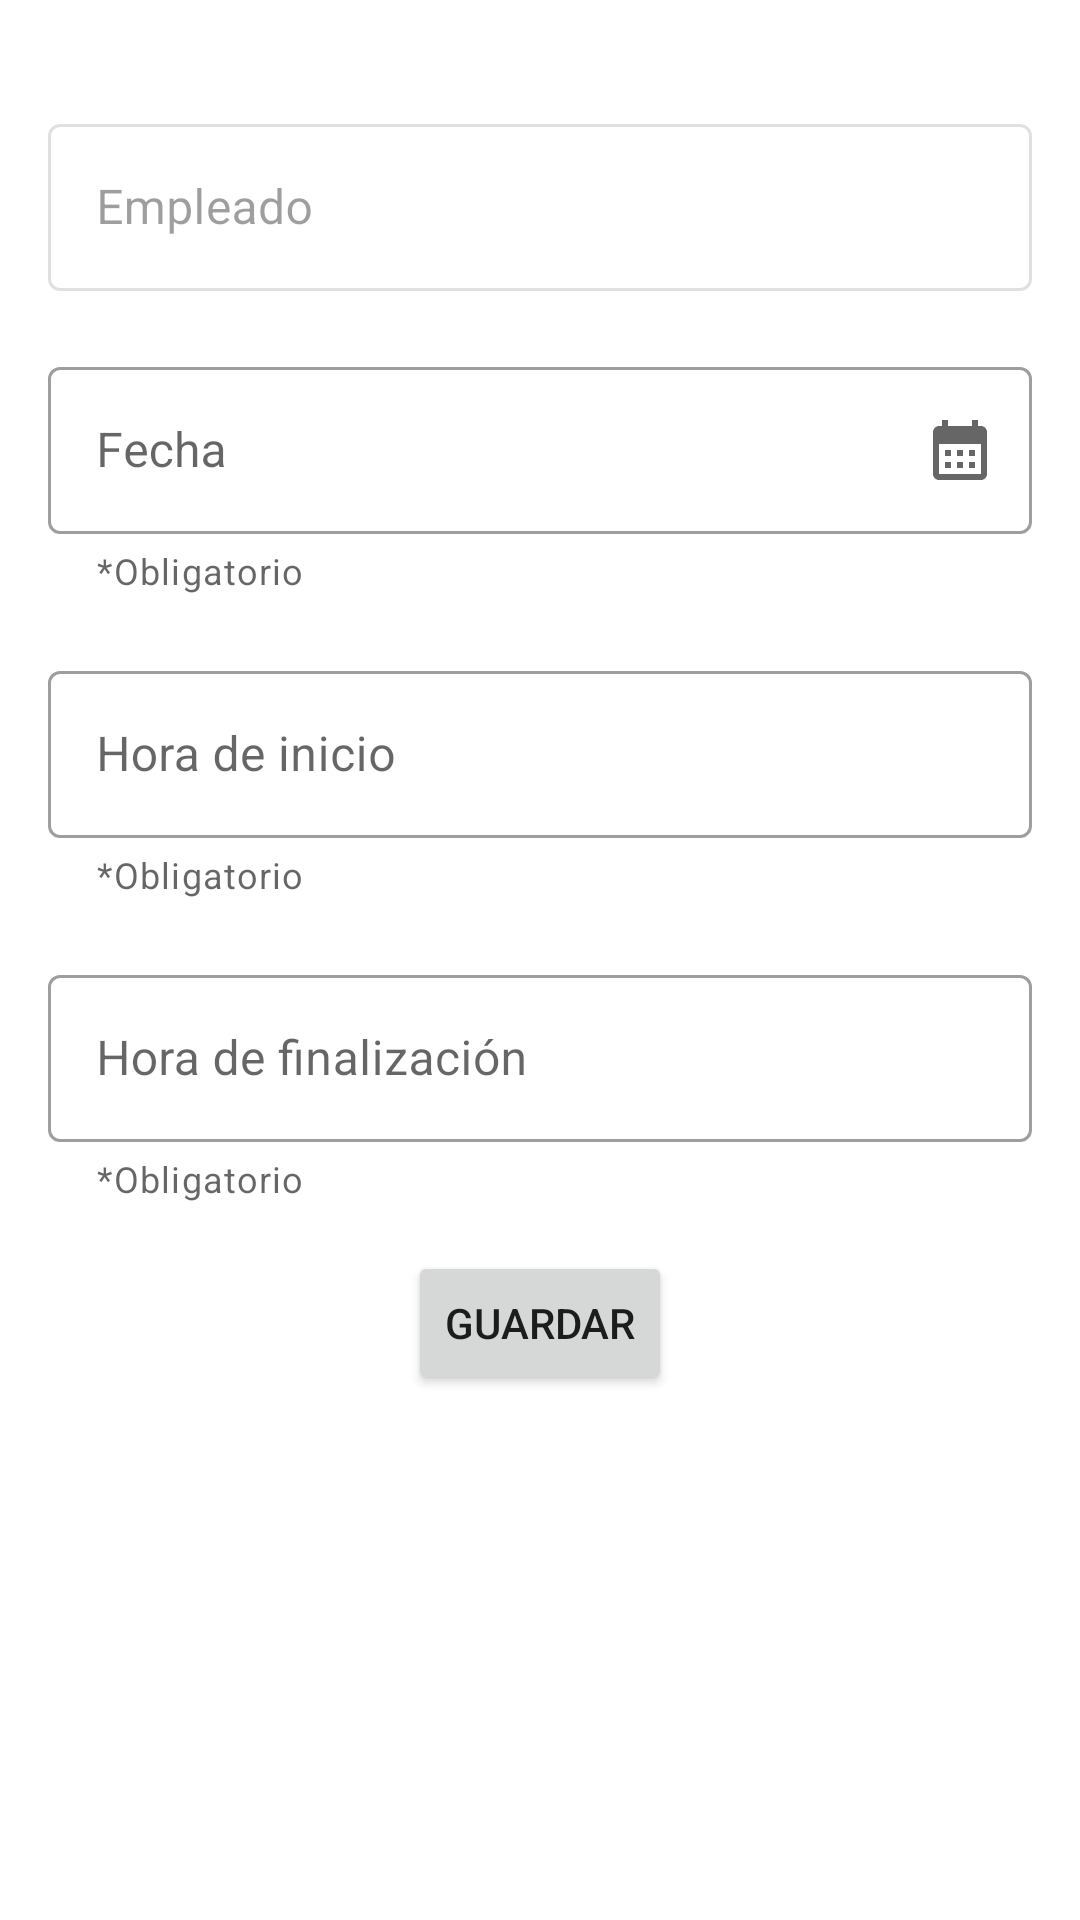

Android layout source for this screen:
<!-- AndroidManifest.xml: application theme AppTheme -->
<!-- res/layout/fragment_add_horario.xml -->
<?xml version="1.0" encoding="utf-8"?>
<LinearLayout xmlns:android="http://schemas.android.com/apk/res/android"
    xmlns:app="http://schemas.android.com/apk/res-auto"
    xmlns:tools="http://schemas.android.com/tools"
    android:layout_width="match_parent"
    android:layout_height="match_parent"
    android:gravity="center_horizontal"
    android:orientation="vertical"
    android:padding="16dp"
    tools:context=".fragmentosAdmin.AddHorario">

    <com.google.android.material.textfield.TextInputLayout
        android:id="@+id/txtEmpleado"
        style="@style/Widget.MaterialComponents.TextInputLayout.OutlinedBox"
        android:layout_width="match_parent"
        android:layout_height="wrap_content"
        android:layout_marginTop="20dp"
        android:hint="@string/empleado"
        android:enabled="false">

        <com.google.android.material.textfield.TextInputEditText
            android:id="@+id/edtxtEmpleado"
            android:layout_width="match_parent"
            android:layout_height="wrap_content"
            android:inputType="text" />

    </com.google.android.material.textfield.TextInputLayout>

    <com.google.android.material.textfield.TextInputLayout
        android:id="@+id/txtHabitacion"
        style="@style/Widget.MaterialComponents.TextInputLayout.OutlinedBox.ExposedDropdownMenu"
        android:layout_width="match_parent"
        android:layout_height="wrap_content"
        android:layout_marginTop="20dp"
        android:hint="@string/habitacion"
        app:helperText="@string/requerido"
        android:visibility="gone"
        app:errorEnabled="true">

        <com.google.android.material.textfield.MaterialAutoCompleteTextView
            android:id="@+id/autoCompleteHabitacion"
            android:layout_width="match_parent"
            android:layout_height="wrap_content"
            android:inputType="none" />

    </com.google.android.material.textfield.TextInputLayout>

    <com.google.android.material.textfield.TextInputLayout
        android:id="@+id/txtFecha"
        style="@style/Widget.MaterialComponents.TextInputLayout.OutlinedBox"
        android:layout_width="match_parent"
        android:layout_height="wrap_content"
        android:layout_marginTop="20dp"
        android:hint="@string/fecha"
        app:endIconContentDescription="Seleccionar fecha"
        app:endIconDrawable="@drawable/baseline_calendar_month_24"
        app:endIconMode="custom"
        app:helperText="@string/requerido"
        app:errorEnabled="true">

        <com.google.android.material.textfield.TextInputEditText
            android:id="@+id/edtxtFecha"
            android:layout_width="match_parent"
            android:layout_height="wrap_content"
            android:clickable="true"
            android:focusable="false"
            android:inputType="text" />

    </com.google.android.material.textfield.TextInputLayout>

    <com.google.android.material.textfield.TextInputLayout
        android:id="@+id/txtHoraInicio"
        style="@style/Widget.MaterialComponents.TextInputLayout.OutlinedBox"
        android:layout_width="match_parent"
        android:layout_height="wrap_content"
        android:layout_marginTop="20dp"
        android:hint="@string/horaInicio"
        app:endIconDrawable="@drawable/ic_clock"
        app:endIconMode="custom"
        app:helperText="@string/requerido"
        app:errorEnabled="true">

        <com.google.android.material.textfield.TextInputEditText
            android:id="@+id/edtxtHoraInicio"
            android:layout_width="match_parent"
            android:layout_height="wrap_content"
            android:clickable="true"
            android:focusable="false"
            android:inputType="text" />

    </com.google.android.material.textfield.TextInputLayout>

    <com.google.android.material.textfield.TextInputLayout
        android:id="@+id/txtHoraFin"
        style="@style/Widget.MaterialComponents.TextInputLayout.OutlinedBox"
        android:layout_width="match_parent"
        android:layout_height="wrap_content"
        android:layout_marginTop="20dp"
        android:hint="@string/horaFin"
        app:endIconDrawable="@drawable/ic_clock"
        app:endIconMode="custom"
        app:helperText="@string/requerido"
        app:errorEnabled="true">

        <com.google.android.material.textfield.TextInputEditText
            android:id="@+id/edtxtHoraFin"
            android:layout_width="match_parent"
            android:layout_height="wrap_content"
            android:clickable="true"
            android:focusable="false"
            android:inputType="text" />

    </com.google.android.material.textfield.TextInputLayout>

    <Button
        android:id="@+id/btnGuardar"
        android:layout_width="wrap_content"
        android:layout_height="wrap_content"
        android:layout_marginTop="16dp"
        android:text="@string/guardar" />

</LinearLayout>
<!-- resources referenced by this layout -->
<resources>
  <!-- drawable baseline_calendar_month_24 (drawable) -->
  <vector xmlns:android="http://schemas.android.com/apk/res/android" android:height="24dp" android:tint="#A8A8A8" android:viewportHeight="24" android:viewportWidth="24" android:width="24dp">
        
      <path android:fillColor="@android:color/white" android:pathData="M19,4h-1V2h-2v2H8V2H6v2H5C3.89,4 3.01,4.9 3.01,6L3,20c0,1.1 0.89,2 2,2h14c1.1,0 2,-0.9 2,-2V6C21,4.9 20.1,4 19,4zM19,20H5V10h14V20zM9,14H7v-2h2V14zM13,14h-2v-2h2V14zM17,14h-2v-2h2V14zM9,18H7v-2h2V18zM13,18h-2v-2h2V18zM17,18h-2v-2h2V18z"/>
      
  </vector>
  <string name="empleado">Empleado</string>
  <string name="fecha">Fecha</string>
  <string name="guardar">Guardar</string>
  <string name="habitacion">Habitación</string>
  <string name="horaFin">Hora de finalización</string>
  <string name="horaInicio">Hora de inicio</string>
  <string name="requerido">*Obligatorio</string>
</resources>
